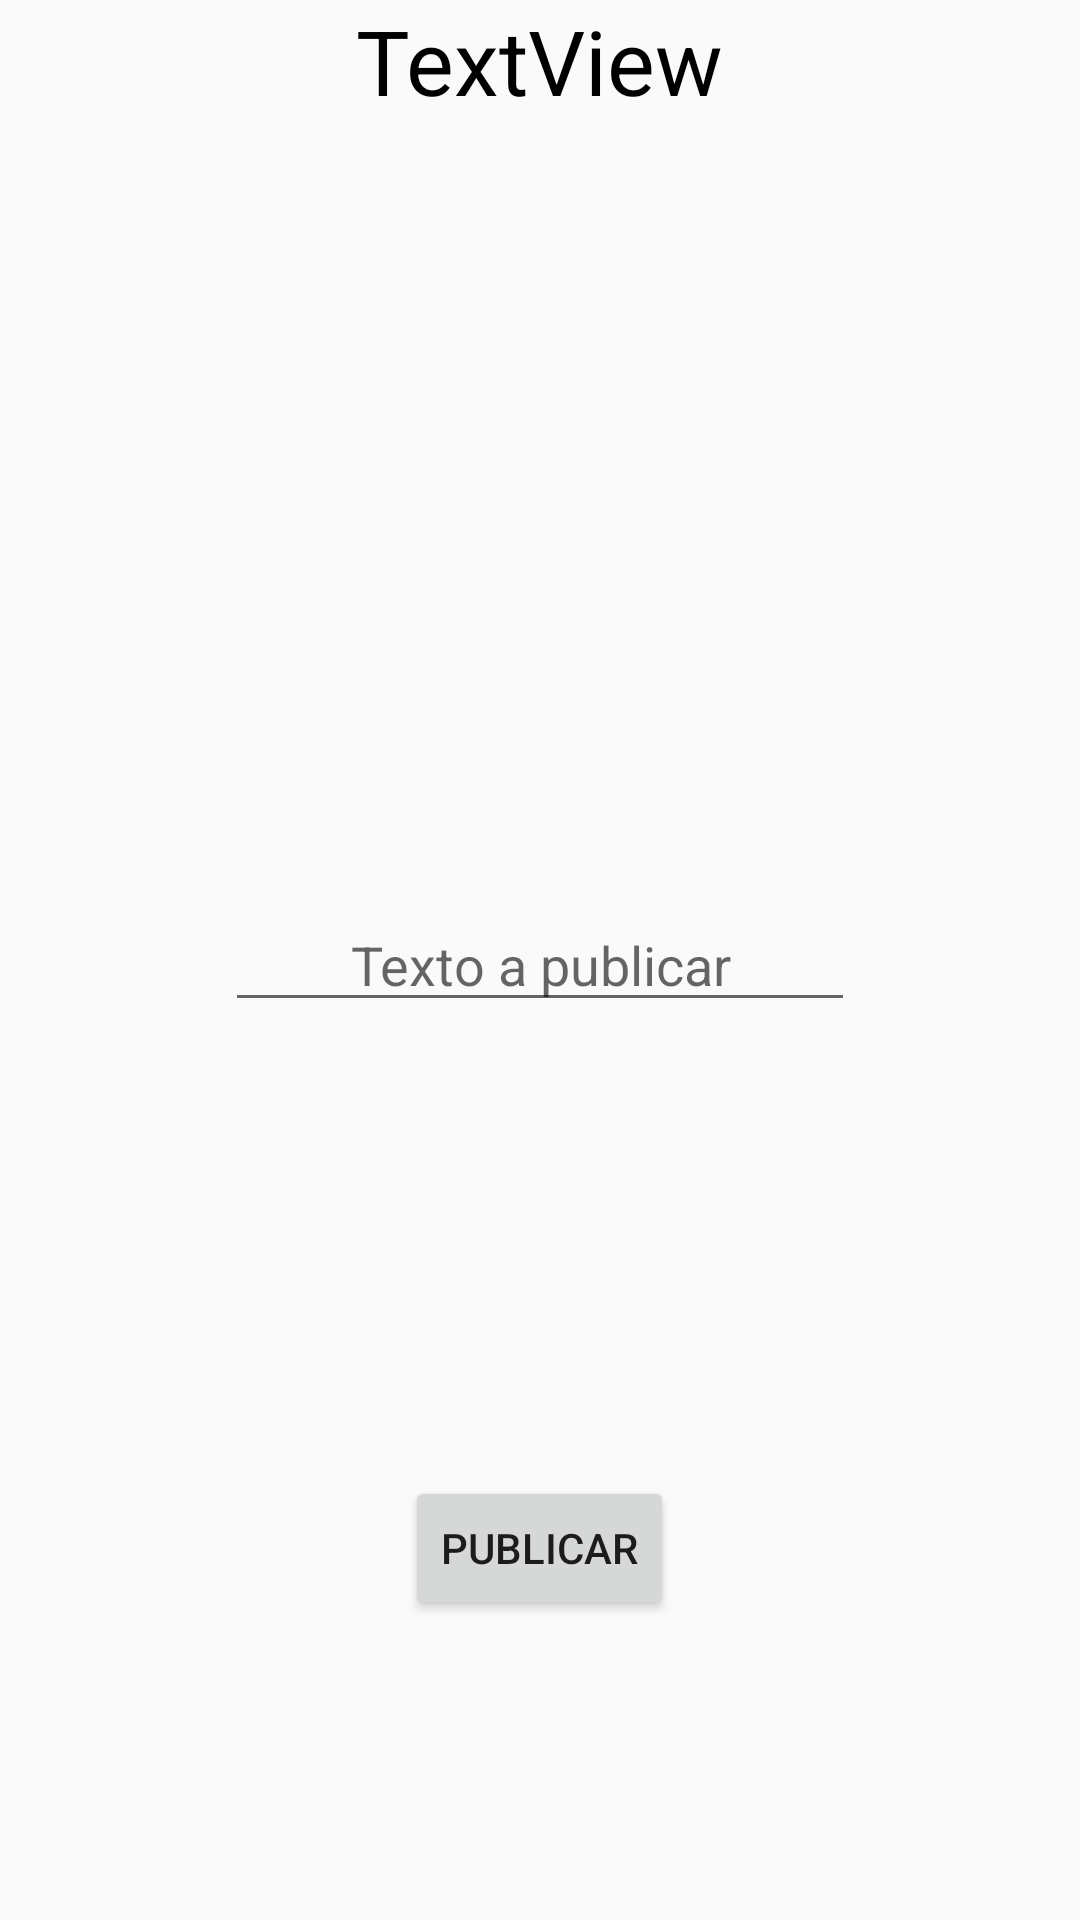

Layout XML and referenced resources for this Android screen:
<!-- AndroidManifest.xml: application theme AppTheme -->
<!-- res/layout/fragment_inbox.xml -->
<FrameLayout xmlns:android="http://schemas.android.com/apk/res/android"
    xmlns:tools="http://schemas.android.com/tools"
    android:layout_width="match_parent"
    android:layout_height="match_parent"
    tools:context="com.jorgebascones.samarcanda.VentaFragment">

    


    <EditText
        android:id="@+id/id_txtEscritoInbox"
        android:layout_width="wrap_content"
        android:layout_height="wrap_content"
        android:layout_gravity="center_horizontal|center"
        android:ems="10"
        android:gravity="center_horizontal"
        android:hint="Texto a publicar"
        android:inputType="textPersonName" />

    <Button
        android:id="@+id/id_botonPublicarInbox"
        android:layout_width="wrap_content"
        android:layout_height="wrap_content"
        android:layout_gravity="bottom|center"
        android:layout_marginBottom="100dp"

        android:text="Publicar" />

    <TextView
        android:id="@+id/id_txtPublicarInbox"
        android:layout_width="wrap_content"
        android:layout_height="wrap_content"
        android:layout_gravity="center_horizontal"
        android:text="TextView"
        android:textColor="@android:color/black"
        android:textSize="30sp" />

</FrameLayout>
<!-- resources referenced by this layout -->
<resources>
  <style name="AppTheme" parent="Theme.AppCompat.Light.DarkActionBar">
          
          <item name="colorPrimary">@color/colorPrimary</item>
          <item name="colorPrimaryDark">@color/colorPrimaryDark</item>
          <item name="colorAccent">@color/colorAccent</item>
      </style>
  <color name="colorPrimary">#039be5</color>
  <color name="colorPrimaryDark">#0288d1</color>
  <color name="colorAccent">#ffa000</color>
</resources>
